Dataset: drosophila-vnc (GitHub, abrarrahmanabir/MExConn). Classes: membranes, mitochondria, synapses.

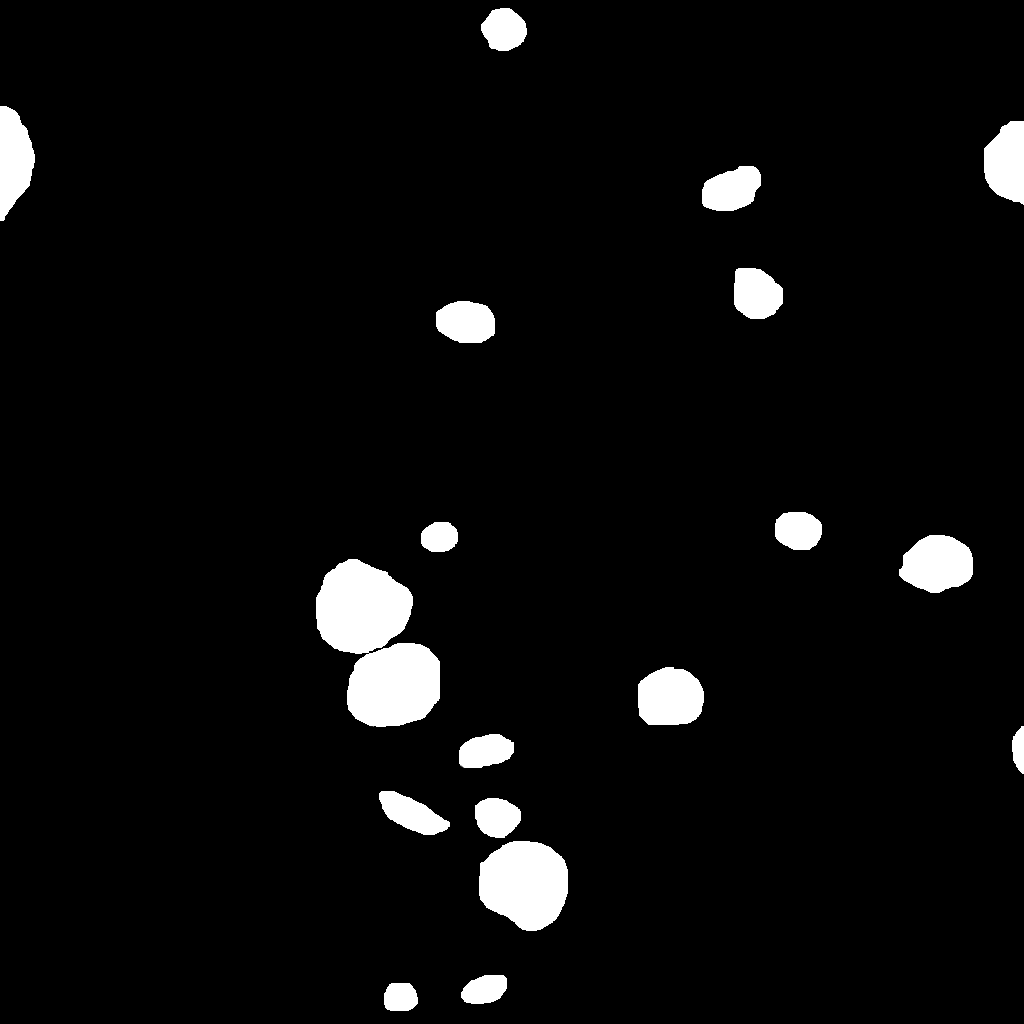
Label: mitochondria

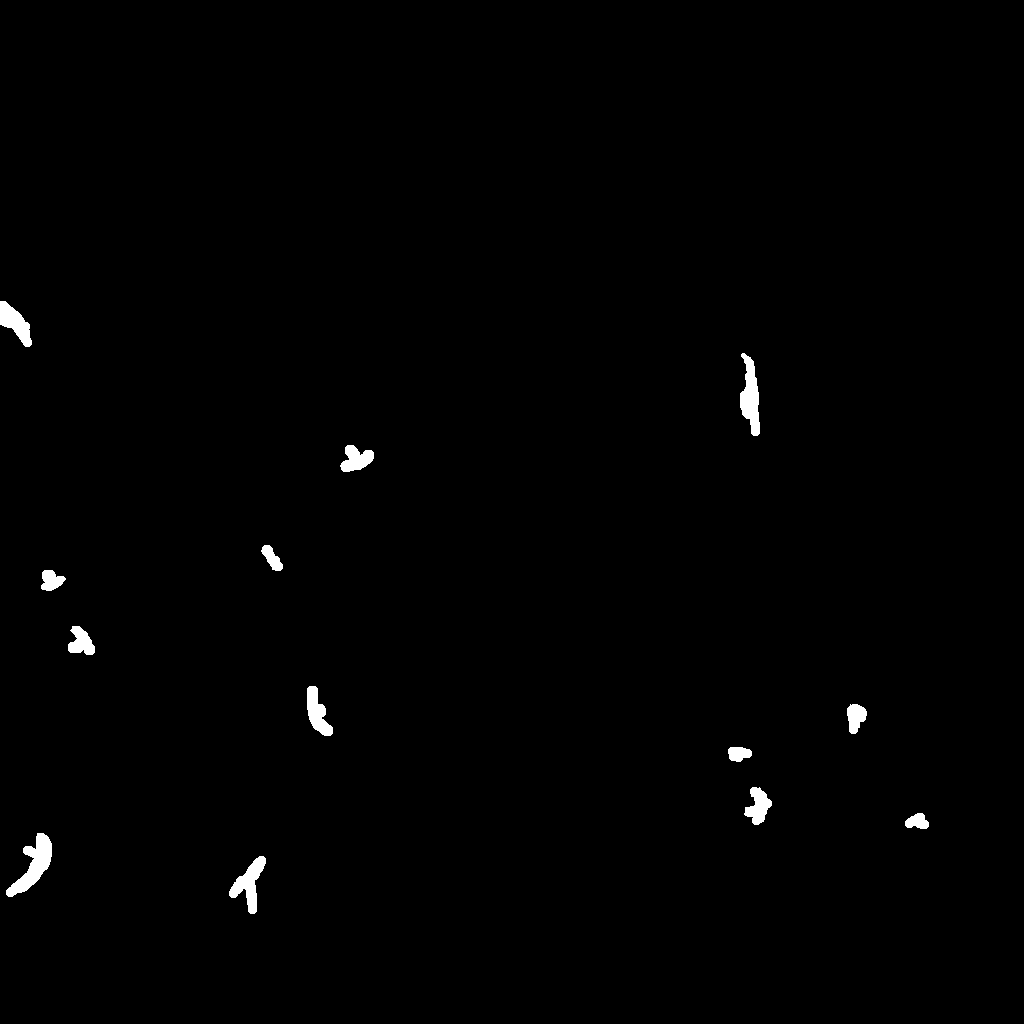
Label: synapses

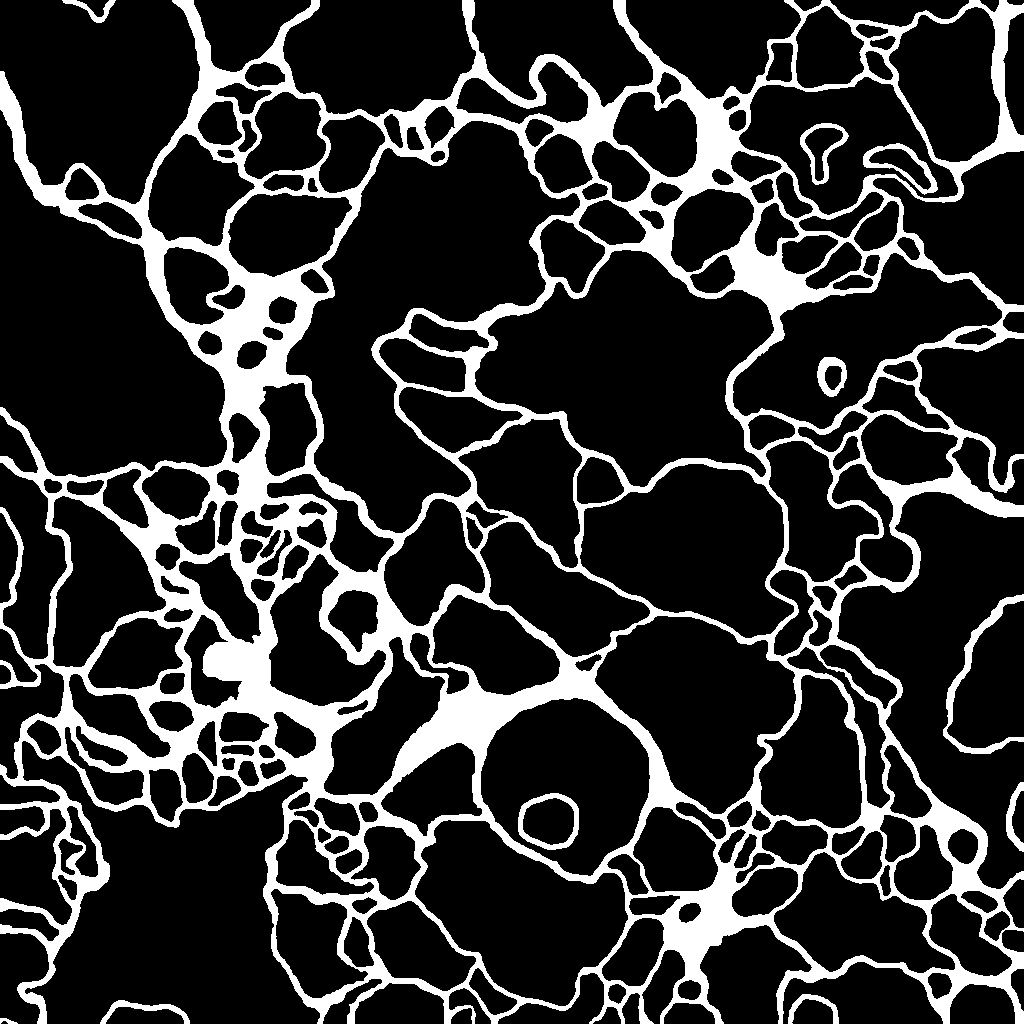
Label: membranes

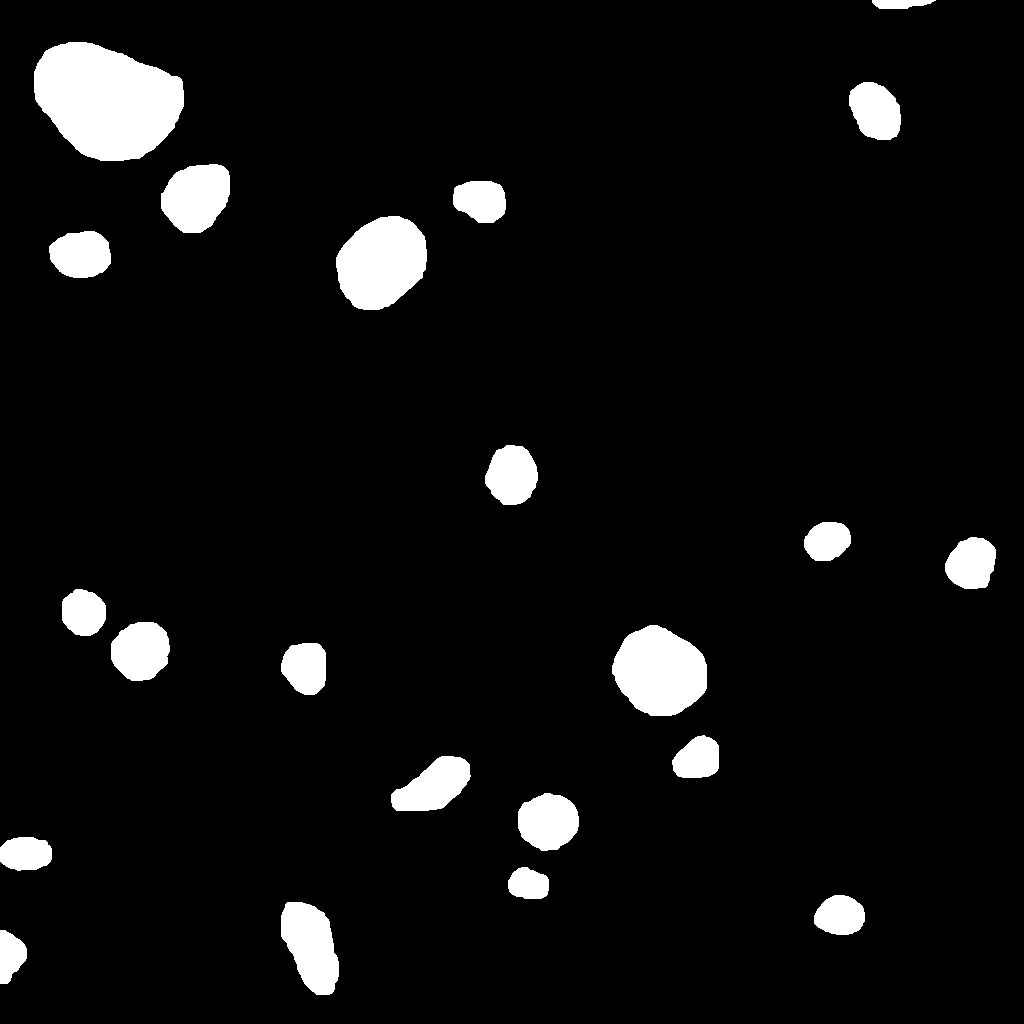
Label: mitochondria

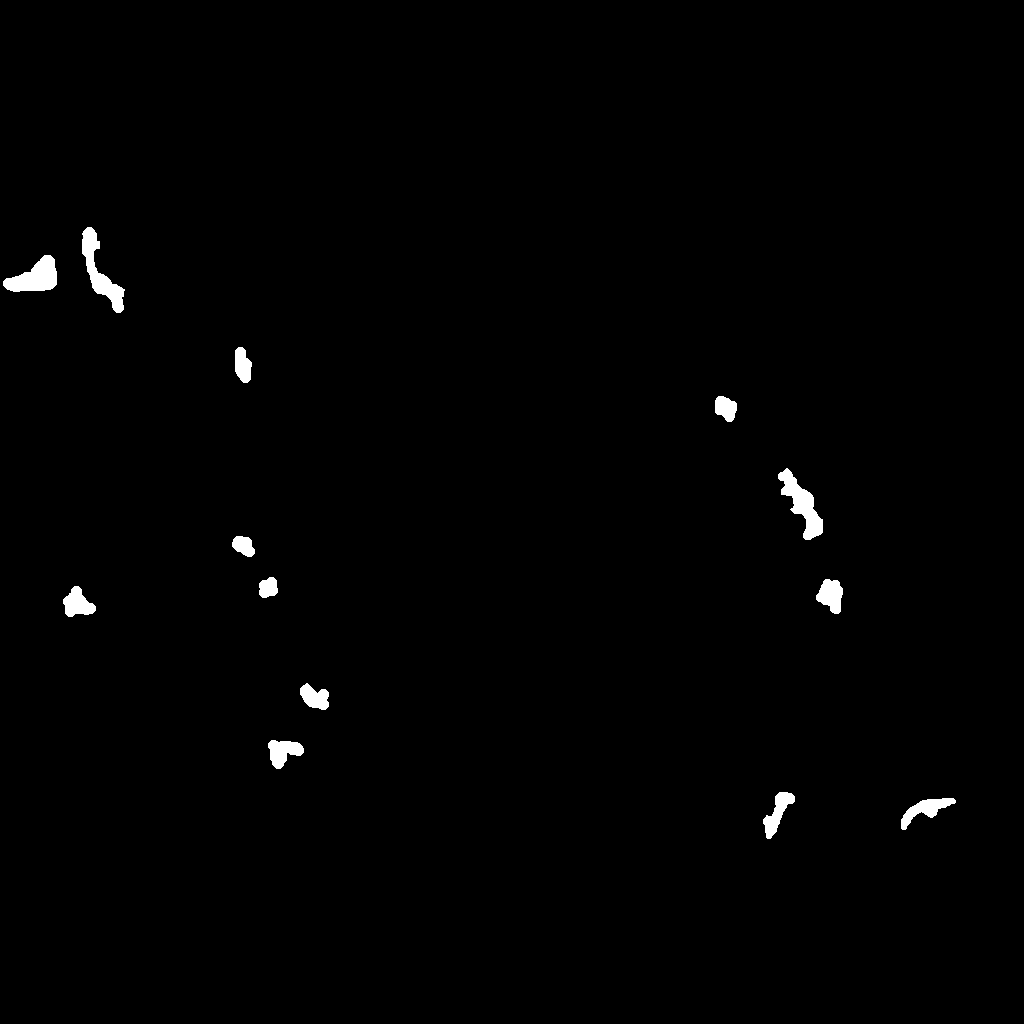
Label: synapses

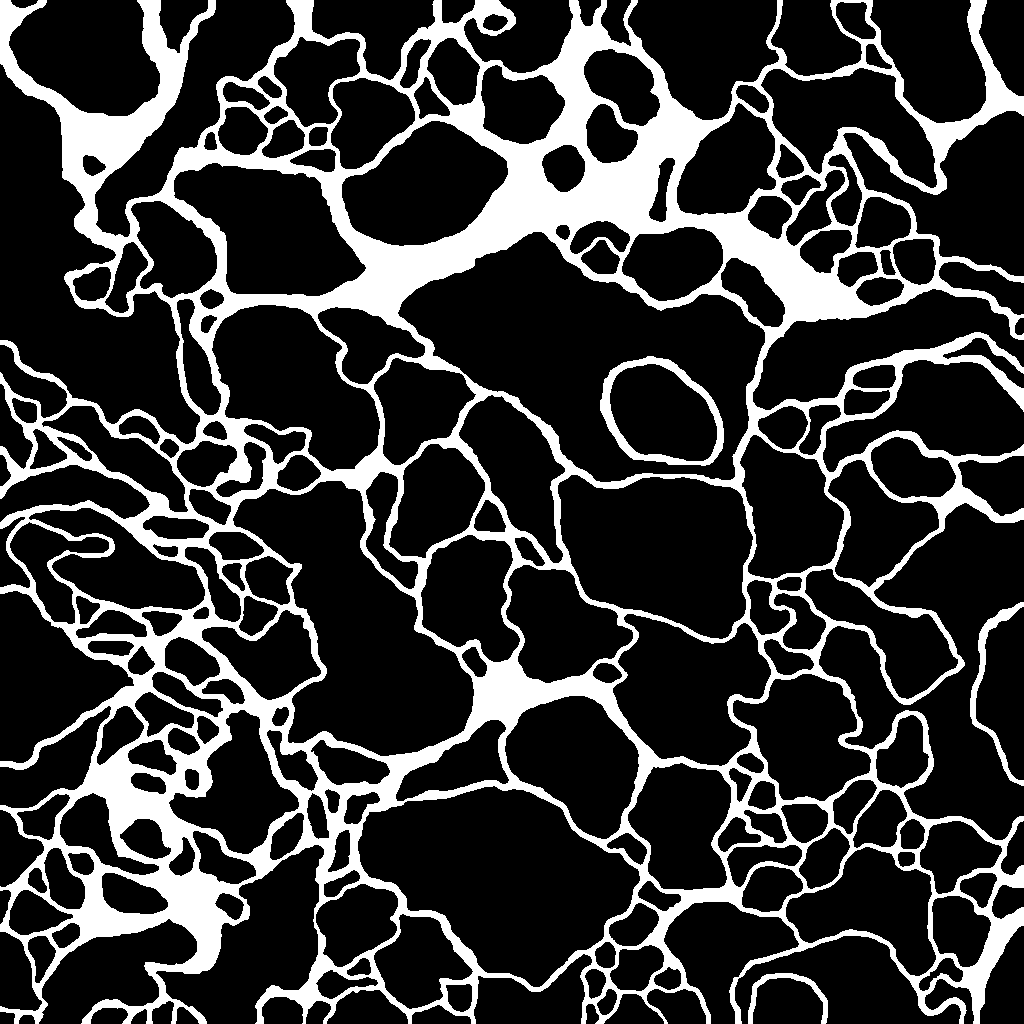
Label: membranes
